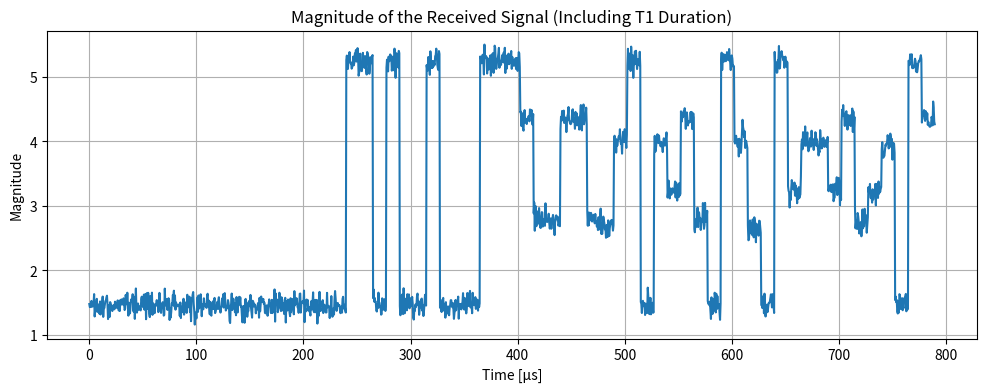
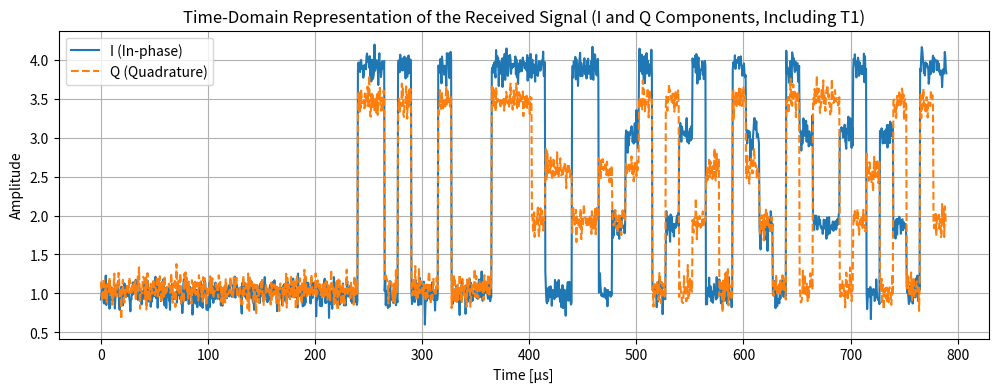
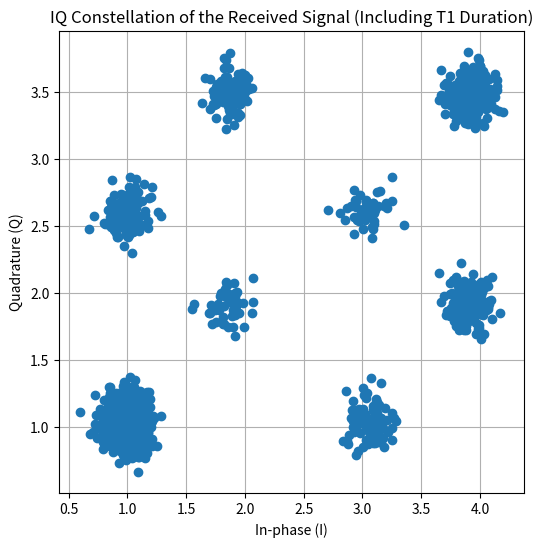

Generate these figures, in order, with matplotlib:
import itertools

import numpy as np
from matplotlib import pyplot as plt


class ModulationStrategy:
    def modulate(self, bit_sequence):
        raise NotImplementedError("Modulate method must be implemented.")


class FM0Modulation(ModulationStrategy):
    def modulate(self, bit_sequence):
        modulated_signal = []
        previous_state_high = True
        for bit in bit_sequence:
            if previous_state_high:
                if bit == 0:
                    modulated_signal.extend([1, 0])
                    previous_state_high = True
                elif bit == 1:
                    modulated_signal.extend([1, 1])
                    previous_state_high = False
            else:
                if bit == 0:
                    modulated_signal.extend([0, 1])
                    previous_state_high = False
                elif bit == 1:
                    modulated_signal.extend([0, 0])
                    previous_state_high = True
        return np.array(modulated_signal)


# Enhanced Strategy Pattern for Channel Effects
class EnhancedChannelEffect:
    def __init__(self, distance, snr, doppler_shift, multipath_fading, sample_rate, blf, num_tags,
                 attenuation_factor=1.0, max_reflections=3, reflection_attenuation_range=(0.02, 0.3),
                 multipath_delay_range=(0.01, 0.2), phase_shift_factor=2 * np.pi, phase_rotation=0):
        self.distance = distance
        self.snr = snr
        self.doppler_shift = doppler_shift
        self.multipath_fading = multipath_fading
        self.sample_rate = sample_rate
        self.blf = blf
        self.num_tags = num_tags  # Number of tags in the environment
        self.phase_rotation = phase_rotation  # Phase rotation (specific for each tag)

        # Configuration parameters for effects
        self.attenuation_factor = attenuation_factor / (distance ** 2)  # Attenuation based on distance
        self.max_reflections = max_reflections
        self.reflection_attenuation_range = reflection_attenuation_range
        self.multipath_delay_range = multipath_delay_range
        self.phase_shift_factor = phase_shift_factor

        # Calculate noise level from SNR
        self.noise_level = self.calculate_noise_level(snr) / self.num_tags

    @staticmethod
    def calculate_noise_level(snr):
        return 10 ** (-snr / 20)  # Convert SNR (in dB) to noise level

    @staticmethod
    def generate_noise(length, noise_level, dc_offset_i=1.0, dc_offset_q=1.0, gain_imbalance_q=1.05,
                       phase_imbalance_deg=0.0, multipath_fading=False):
        # Introduce a slight gain imbalance between I and Q components
        gain_imbalance_i = 1.0  # No gain change for I

        # Apply DC offsets and gain imbalance
        noise_i = (np.random.normal(0, noise_level, length) + dc_offset_i) * gain_imbalance_i
        noise_q = (np.random.normal(0, noise_level, length) + dc_offset_q) * gain_imbalance_q

        # Combine I and Q into a complex signal
        noise_signal = noise_i + 1j * noise_q

        # Apply phase imbalance by rotating the Q component slightly
        phase_imbalance_rad = np.deg2rad(phase_imbalance_deg)
        noise_signal = noise_signal * np.exp(1j * phase_imbalance_rad)

        if multipath_fading:
            noise_signal = EnhancedChannelEffect.apply_multipath_fading_static(noise_signal)

        return noise_signal

    def apply(self, signal):
        # Apply each effect in sequence
        signal = self.apply_attenuation(signal)
        signal = self.apply_phase_rotation(signal)  # Specific phase rotation for each tag
        return signal

    def apply_attenuation(self, signal):
        return signal * self.attenuation_factor

    def apply_doppler_shift(self, signal):
        if self.doppler_shift != 0:
            time = np.arange(len(signal)) / self.sample_rate
            doppler_effect = np.exp(1j * 2 * np.pi * self.doppler_shift * time)
            return signal * doppler_effect
        return signal

    def apply_phase_shift(self, signal):
        phase_shift = self.phase_shift_factor * self.distance / (3e8 / self.blf)  # Distance-based phase shift
        return signal * np.exp(1j * phase_shift)

    def apply_multipath_fading(self, signal):
        if self.multipath_fading:
            return self.apply_multipath_fading_static(signal)
        return signal

    def apply_noise(self, signal):
        noise = np.random.normal(0, self.noise_level, len(signal)) + 1j * np.random.normal(0, self.noise_level,
                                                                                           len(signal))
        return signal + noise

    def apply_phase_rotation(self, signal):
        if self.phase_rotation != 0:
            phase_rotation_matrix = np.exp(1j * np.deg2rad(self.phase_rotation))
            return signal * phase_rotation_matrix
        return signal

    @staticmethod
    def apply_multipath_fading_static(signal, max_reflections=3, reflection_attenuation_range=(0.02, 0.3),
                                      multipath_delay_range=(0.01, 0.2)):
        faded_signal = signal.copy()
        num_paths = np.random.randint(1, max_reflections + 1)  # Random number of reflection paths
        for _ in range(num_paths):
            delay_samples = int(np.random.uniform(multipath_delay_range[0], multipath_delay_range[1]) * len(signal))
            reflection_attenuation = np.random.uniform(*reflection_attenuation_range)  # Random attenuation
            multipath_signal = np.roll(signal, delay_samples) * reflection_attenuation
            faded_signal += multipath_signal
        return faded_signal


# Factory Pattern for Creating Tags and Readers
class RFIDFactory:
    @staticmethod
    def create_modulation(strategy_type):
        if strategy_type == 'FM0':
            return FM0Modulation()
        # Can add other modulation strategies here.

    @staticmethod
    def create_channel_effect(strategy_type, **kwargs):
        if strategy_type == 'Enhanced':
            return EnhancedChannelEffect(**kwargs)
        # Can add other channel effect strategies here.


# Tag Configuration Class
class TagConfig:
    def __init__(self, distance, snr, doppler_shift, multipath_fading, phase_rotation, rn16=None):
        self.distance = distance
        self.snr = snr
        self.doppler_shift = doppler_shift
        self.multipath_fading = multipath_fading
        self.phase_rotation = phase_rotation
        self.rn16 = rn16  # Predefined RN16 or None for random RN16


# Simulation Configuration Class
class SimulationConfig:
    def __init__(self, sample_rate, blf, snr, tag_configs, preamble):
        self.sample_rate = sample_rate
        self.blf = blf
        self.snr = snr
        self.tag_configs = tag_configs
        self.preamble = preamble


# Simplified Tag without State Management
class Tag:
    def __init__(self, tag_id, modulation_strategy, channel_effect_strategy, n_samples_TAG_BIT, rn16=None):
        self.tag_id = tag_id
        self.modulation_strategy = modulation_strategy
        self.channel_effect_strategy = channel_effect_strategy
        self.n_samples_TAG_BIT = n_samples_TAG_BIT
        self.rn16 = rn16 if rn16 is not None else self.generate_random_rn16()

    def generate_random_rn16(self):
        return np.random.randint(0, 2, 16)

    def respond_to_query(self, preamble, apply_channel_effect=True):
        # Modulate the RN16
        modulated_rn16 = self.modulation_strategy.modulate(self.rn16)

        # Concatenate the preamble (already modulated) and RN16
        full_modulated_signal = np.concatenate((preamble, modulated_rn16))

        # Interpolate and apply channel effects
        interpolated_signal = self.interpolate_signal(full_modulated_signal)
        if apply_channel_effect:
            return self.channel_effect_strategy.apply(interpolated_signal)

        return interpolated_signal

    def interpolate_signal(self, modulated_signal):
        # Interpolating each bit in the modulated signal based on self.n_samples_TAG_BIT
        # print(f"self.n_samples_TAG_BIT {self.n_samples_TAG_BIT}")
        interpolated_signal = np.repeat(modulated_signal, self.n_samples_TAG_BIT // 2)
        # print(f"len(interpolated_signal) {len(interpolated_signal)}")
        return interpolated_signal


class Reader:
    def __init__(self):
        self.tags = []
        self.received_signals = []

    def add_tag(self, tag):
        self.tags.append(tag)

    def send_query(self, preamble):
        self.received_signals = []
        for tag in self.tags:
            response = tag.respond_to_query(preamble, True)
            if response is not None:
                self.received_signals.append(response)
                self.handle_response(response)

    def handle_response(self, response):
        # Handle the response from tags (e.g., collision detection)
        print("Handling tag response...")

    def get_combined_signal(self):
        # Combine all received signals
        if self.received_signals:
            combined_signal = np.sum(self.received_signals, axis=0)
            return combined_signal
        return None


# Main Simulator using the patterns
class RFIDSignalSimulator:
    def __init__(self, config: SimulationConfig):
        self.sample_rate = config.sample_rate
        self.blf = config.blf
        self.snr = config.snr
        self.preamble = config.preamble
        self.reader = Reader()
        self._initialize_tags(config.tag_configs)

    def _initialize_tags(self, tag_configs):
        for i, tag_config in enumerate(tag_configs):
            modulation_strategy = RFIDFactory.create_modulation('FM0')
            channel_effect_strategy = RFIDFactory.create_channel_effect(
                'Enhanced',
                distance=tag_config.distance,
                snr=tag_config.snr,
                doppler_shift=tag_config.doppler_shift,
                multipath_fading=tag_config.multipath_fading,
                sample_rate=self.sample_rate,
                blf=self.blf,
                num_tags=len(tag_configs),
                phase_rotation=tag_config.phase_rotation,  # Use the phase rotation from tag_config
                attenuation_factor=1.0,  # Customizable attenuation
                max_reflections=1,  # Maximum number of multipath reflections
                reflection_attenuation_range=(0.02, 0.1),  # Range for reflection attenuation
                multipath_delay_range=(0.01, 0.10),  # Range for multipath delay as a fraction of signal length
                phase_shift_factor=2 * np.pi  # Adjust phase shift
            )

            T_READER_FREQ = 40000
            TAG_BIT_D = 1.0 / T_READER_FREQ * pow(10, 6)
            n_samples_TAG_BIT = int(TAG_BIT_D * (self.sample_rate / pow(10, 6)))
            tag = Tag(tag_id=i, modulation_strategy=modulation_strategy,
                      channel_effect_strategy=channel_effect_strategy, n_samples_TAG_BIT=n_samples_TAG_BIT,
                      rn16=tag_config.rn16)
            self.reader.add_tag(tag)

    def simulate(self):
        # T1 period (silent period) simulation
        noise_level = EnhancedChannelEffect.calculate_noise_level(self.snr)
        t1_signal = EnhancedChannelEffect.generate_noise(int(240 * (self.sample_rate / 1e6)), noise_level=noise_level,
                                                         multipath_fading=False)

        # Send a query to all tags
        self.reader.send_query(self.preamble)

        # Combine all received signals
        combined_signal = self.reader.get_combined_signal()

        if combined_signal is not None:
            # Generate a noise signal with the same distribution as T1 and add it to the combined signal
            noise_signal_for_rn16 = EnhancedChannelEffect.generate_noise(len(combined_signal), noise_level=noise_level,
                                                                         multipath_fading=False)
            combined_signal = combined_signal + noise_signal_for_rn16
            combined_signal = np.concatenate((t1_signal, combined_signal))
            self.plot_results(combined_signal)
            # self.plot_results(combined_signal[480:-1])
        return combined_signal

    def plot_results(self, signal):
        # Generate a time vector in microseconds
        time_vector = np.arange(0, len(signal)) / self.sample_rate * 1e6  # Time in microseconds

        # Plot the magnitude of the IQ samples over time
        plt.figure(figsize=(12, 4))
        plt.plot(time_vector, np.abs(signal))
        plt.title("Magnitude of the Received Signal (Including T1 Duration)")
        plt.xlabel("Time [μs]")
        plt.ylabel("Magnitude")
        plt.grid(True)
        plt.show()

        # Plot the time-domain signal (Real part of IQ samples)
        plt.figure(figsize=(12, 4))
        plt.plot(time_vector, signal.real, label='I (In-phase)')
        plt.plot(time_vector, signal.imag, label='Q (Quadrature)', linestyle='--')
        plt.title("Time-Domain Representation of the Received Signal (I and Q Components, Including T1)")
        plt.xlabel("Time [μs]")
        plt.ylabel("Amplitude")
        plt.legend()
        plt.grid(True)
        plt.show()

        # Plot the constellation (IQ plane)
        plt.figure(figsize=(6, 6))
        plt.plot(signal.real, signal.imag, 'o')
        plt.title("IQ Constellation of the Received Signal (Including T1 Duration)")
        plt.xlabel("In-phase (I)")
        plt.ylabel("Quadrature (Q)")
        plt.grid(True)
        plt.show()

    def plot_modulated_signals(self):
        # Create a figure with subplots for each tag
        num_tags = len(self.reader.tags)
        fig, axs = plt.subplots(num_tags, 1, figsize=(10, 2 * num_tags))

        if num_tags == 1:
            axs = [axs]  # Ensure axs is iterable if there's only one tag

        signals = []

        # Collect the modulated signals from each tag
        for tag in self.reader.tags:
            modulated_rn16 = tag.respond_to_query(self.preamble, apply_channel_effect=False)
            signals.append(modulated_rn16)

        combined_signal = np.zeros(len(signals[0]))

        for i, signal in enumerate(signals):
            combined_signal += signal

            # Plot each tag's signal in its subplot using step
            axs[i].step(np.arange(len(signal)), signal, where='mid', label=f'Tag {i + 1}')
            axs[i].set_title(f'Tag {i + 1} Modulated Signal (Preamble + RN16)')
            axs[i].set_ylabel("Amplitude")
            axs[i].grid(True)
            axs[i].legend()

        axs[-1].set_xlabel("Samples")

        # Improve spacing between subplots
        plt.tight_layout()
        plt.subplots_adjust(hspace=0.4)  # Adjust horizontal space between subplots

        # Plot the combined signal in a new figure with different colors using step
        plt.figure(figsize=(12, 4))
        time_vector = np.arange(len(combined_signal))
        for i, signal in enumerate(signals):
            plt.step(time_vector, signal, where='mid', label=f'Tag {i + 1}')

        plt.title("Combined Modulated Signals (Preamble + RN16) from All Tags")
        plt.xlabel("Samples")
        plt.ylabel("Amplitude")
        plt.grid(True)
        plt.legend()
        plt.show()

        return combined_signal, signals

    def count_unique_states(self):
        signals = []

        # Collect the modulated signals from each tag
        for tag in self.reader.tags:
            modulated_rn16 = tag.modulation_strategy.modulate(tag.rn16)
            full_signal = np.concatenate((self.preamble, modulated_rn16))
            signals.append(full_signal)

        # Stack the signals vertically and transpose to compare across tags at each time step
        stacked_signals = np.array(signals).T

        # Convert each column in stacked_signals to a tuple and count occurrences of each unique state
        unique_states_dict = {}
        for state in stacked_signals:
            state_tuple = tuple(state)
            if state_tuple in unique_states_dict:
                unique_states_dict[state_tuple] += 1
            else:
                unique_states_dict[state_tuple] = 1

        # Calculate the total number of occurrences to find distribution
        total_occurrences = len(stacked_signals)

        # Calculate the distribution of each unique state
        unique_states_distribution = {state: count / total_occurrences for state, count in unique_states_dict.items()}

        # Number of unique elements
        num_unique_elements = len(unique_states_dict)

        return num_unique_elements, unique_states_dict, unique_states_distribution

    def generate_tag_binaries(self, num_tags, target_unique_states):
        """
        Efficiently generate a list of unique binary sequences for a given number of tags using on-the-fly permutations.

        Args:
        - num_tags (int): The number of tags, which should be greater than 2 and smaller than 65536.
        - target_unique_states (int): The target number of unique modulation states, which should be <= 2^num_tags.

        Returns:
        - List of binary sequences where each row represents a 16-bit binary list.
        """
        # Validate input arguments
        if num_tags <= 2 or num_tags >= 65536:
            raise ValueError("num_tags must be greater than 2 and smaller than 65536")
        if target_unique_states > 2 ** num_tags:
            raise ValueError(f"target_unique_states cannot be greater than 2^{num_tags} ({2 ** num_tags})")

        # Generator for all possible binary sequences (lazy evaluation)
        binary_sequences = itertools.product([0, 1], repeat=16)  # Generate all possible 16-bit binary sequences

        # Initialize a list to store the selected sequences
        selected_sequences = []

        # Generate and test sequences on the fly
        for binary_sequence in binary_sequences:
            selected_sequences.append(binary_sequence)  # Add the sequence to the list

            # Stop when we have enough sequences (equal to num_tags)
            if len(selected_sequences) == num_tags:
                break

        # Assign the generated RN16 sequences to each tag in the simulator's tags
        for tag, binary_sequence in zip(self.reader.tags, selected_sequences):
            tag.rn16 = np.array(binary_sequence)

        # Check how many unique states are present in the modulation
        num_unique_states, _, _ = self.count_unique_states()

        # If the number of unique states matches the target, return the binary sequences
        if num_unique_states == target_unique_states:
            return selected_sequences
        else:
            # If the number of unique states doesn't match, retry (though this should rarely happen)
            return self.generate_tag_binaries(num_tags, target_unique_states)


sample_rate = 2e6  # 4 MHz sampling rate
blf = 40e3  # 40 kHz BLF
snr = 20

tag_configs = [
    TagConfig(distance=0.7, snr=20, doppler_shift=10, multipath_fading=True, phase_rotation=0,  rn16=np.array([1, 1, 1, 1, 1, 1, 1, 1, 1, 1, 1, 1, 1, 0, 1, 1])),
    TagConfig(distance=0.8, snr=20, doppler_shift=10, multipath_fading=True, phase_rotation=90, rn16=np.array([0, 1, 1, 0, 1, 0, 1, 0, 1, 1, 0, 1, 1, 0, 0, 0])),
    TagConfig(distance=0.9, snr=20, doppler_shift=10, multipath_fading=True, phase_rotation=45, rn16=np.array([1, 1, 1, 0, 0, 0, 0, 1, 0, 0, 0, 1, 0, 1, 0, 1])),
#    TagConfig(distance=1.0, snr=20, doppler_shift=0, multipath_fading=False, phase_rotation=70, rn16=np.array([0, 0, 0, 0, 0, 0, 0, 0, 0, 0, 0, 0, 0, 0, 1, 0])),
#    TagConfig(distance=1.0, snr=20, doppler_shift=0, multipath_fading=False, phase_rotation=70, rn16=np.array([1, 0, 1, 1, 1, 1, 0, 0, 0, 0, 0, 1, 0, 1, 1, 0])),
]
# Define the preamble (already modulated)
modulated_preamble = np.array([1, 1, 0, 1, 0, 0, 1, 0, 0, 0, 1, 1])  # Example preamble bits already modulated

# Create a SimulationConfig
sim_config = SimulationConfig(
    sample_rate=sample_rate,
    blf=blf,
    snr=snr,
    tag_configs=tag_configs,
    preamble=modulated_preamble
)

# Initialize and run the simulator
simulator = RFIDSignalSimulator(sim_config)
collied_signal = simulator.simulate()
print(f" len of collied_signal {len(collied_signal)}")


